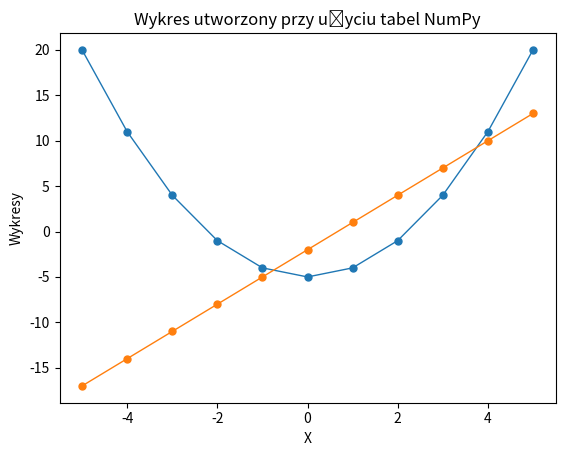

Source code (Python):
import numpy as np
from matplotlib import pyplot as plt
t1 = np.arange(-5, 6) # Od –5 do +5, co 1
t2=[x*x-5 for x in t1] # Obliczamy funkcję x–5 z wartości pobranych z t1
t3=[3*x-2 for x in t1] # Obliczamy funkcję 3x–2 z wartości pobranych z t1
print("t1:", t1) # [-5 -4 -3 -2 -1 0 1 2 3 4 5]
print("t2:", t2) # [20, 11, 4, -1, -4, -5, -4, -1, 4, 11, 20]
print("t3:", t3) # [-17, -14, -11, -8, -5, -2, 1, 4, 7, 10, 13]
t3 = np.vstack((t1, t2, t3)) # Składamy wszystko pionowo do jednej tablicy
print("t3 po zastosowaniu vstack(t1, t2, t3): ",t3)
t3=t3.transpose()
print("t3 transpozycji:", t3)
plt.xlabel("X")
plt.ylabel("Wykresy")
plt.title("Wykres utworzony przy użyciu tabel NumPy")
plt.plot(t3[:,0:1], t3[:,1:3], # Pierwsza kolumna: oś X, pozostałe dwie – wartości osi Y
marker='.', # Styl markera (tu: symbol kropki)
ms=10, # Rozmiar markera
linewidth = '1') # Grubość linii
plt.show()